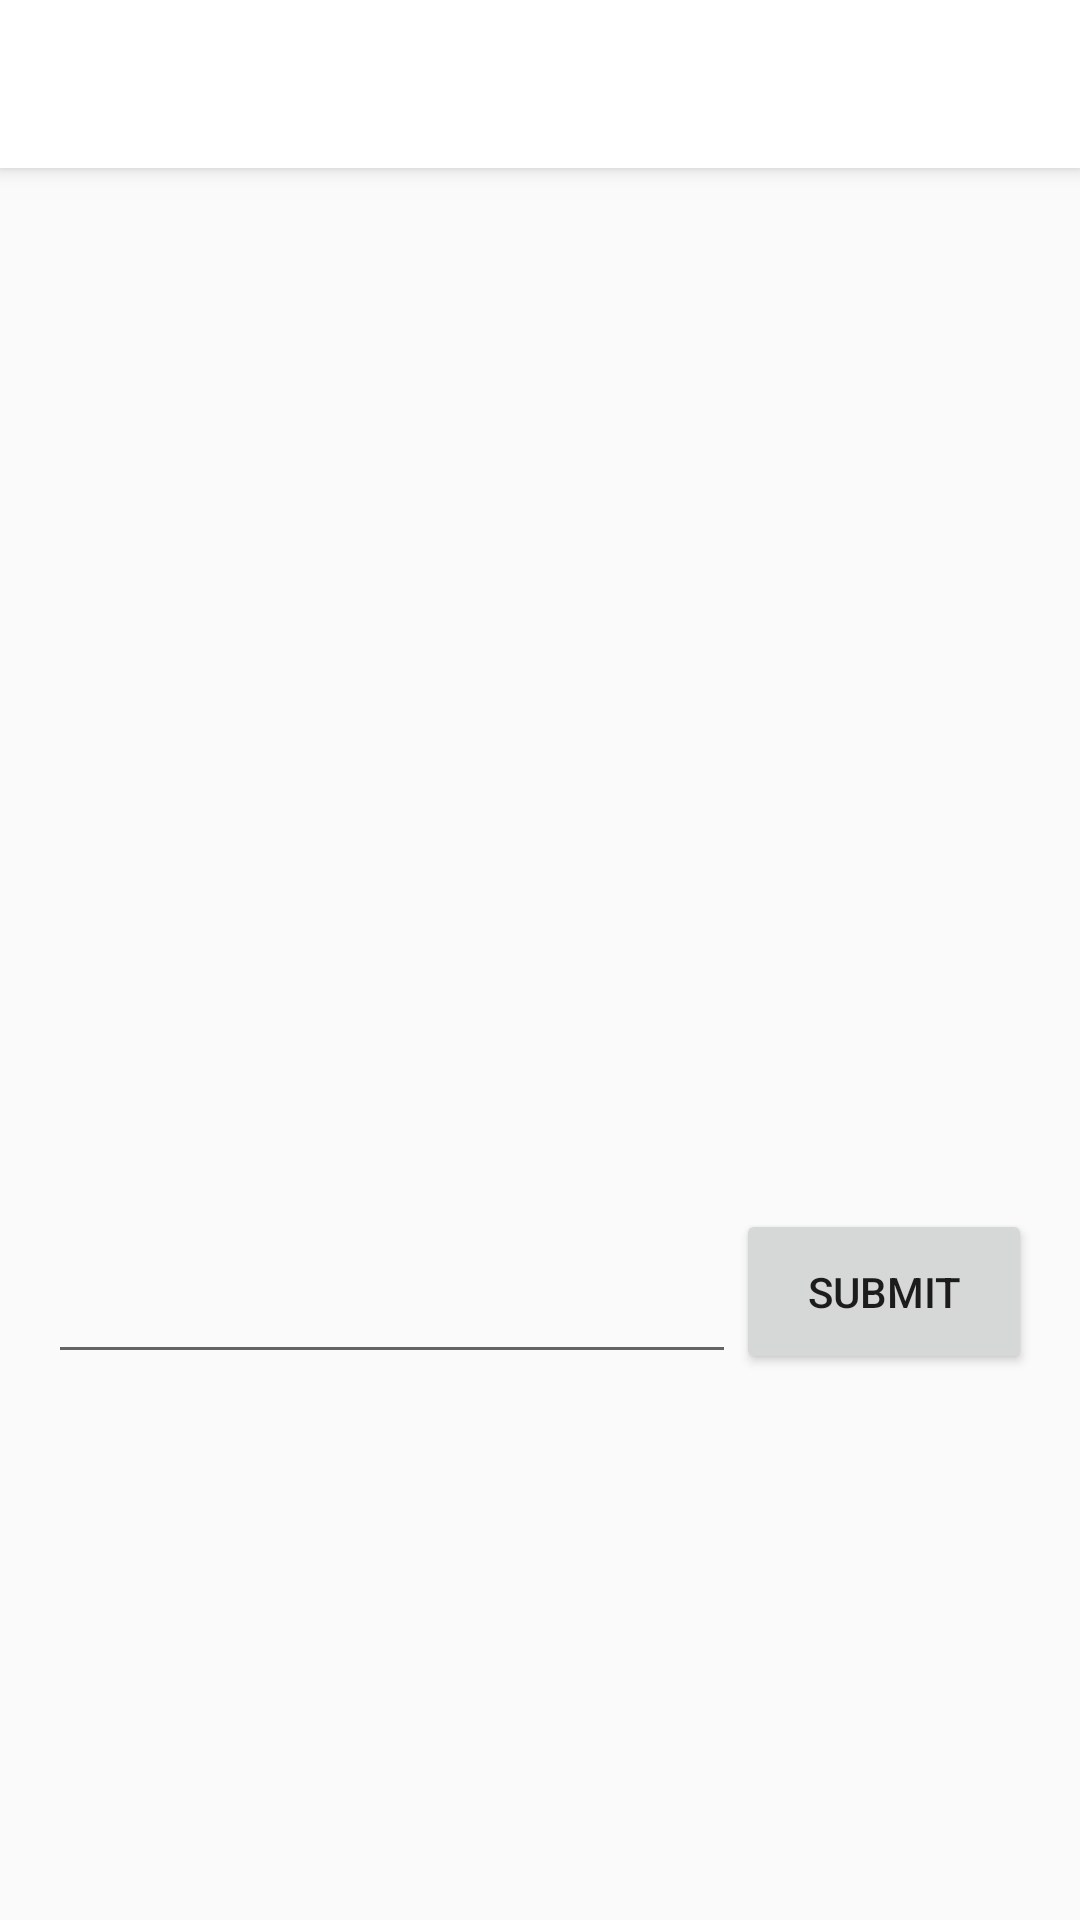

Write the Android layout XML for this screen, with the resource values it uses.
<!-- AndroidManifest.xml: application theme AppTheme.NoActionBar -->
<!-- res/layout/activity_image_details.xml -->
<?xml version="1.0" encoding="utf-8"?>
<androidx.coordinatorlayout.widget.CoordinatorLayout xmlns:android="http://schemas.android.com/apk/res/android"
    xmlns:app="http://schemas.android.com/apk/res-auto"
    xmlns:tools="http://schemas.android.com/tools"
    android:layout_width="match_parent"
    android:layout_height="match_parent"
    tools:context=".Activities.ImageDetailActivity">

    <com.google.android.material.appbar.AppBarLayout
        android:layout_width="match_parent"
        android:layout_height="wrap_content"
        android:theme="@style/AppTheme.AppBarOverlay">

        <androidx.appcompat.widget.Toolbar
            android:id="@+id/toolbar"
            android:layout_width="match_parent"
            android:layout_height="?attr/actionBarSize"
            android:background="@android:color/white"
            app:popupTheme="@style/AppTheme.PopupOverlay" />

    </com.google.android.material.appbar.AppBarLayout>

    <include layout="@layout/content_image_details" />

</androidx.coordinatorlayout.widget.CoordinatorLayout>
<!-- res/layout/content_image_details.xml (included above) -->
<?xml version="1.0" encoding="utf-8"?>
<LinearLayout xmlns:android="http://schemas.android.com/apk/res/android"
    xmlns:app="http://schemas.android.com/apk/res-auto"
    xmlns:tools="http://schemas.android.com/tools"
    android:layout_width="match_parent"
    android:layout_height="match_parent"
    android:layout_margin="@dimen/activity_margin"
    android:orientation="vertical"
    app:layout_behavior="@string/appbar_scrolling_view_behavior"
    tools:context=".Activities.ImageSearchActivity">

    <ImageView
        android:id="@+id/img_details"
        android:layout_width="match_parent"
        android:layout_height="0dp"
        android:layout_weight="0.6"
        android:hint="@string/hint_search"
        android:paddingBottom="@dimen/dimen_20"
        android:src="@drawable/default_img" />

    <LinearLayout
        android:layout_width="match_parent"
        android:layout_height="0dp"
        android:layout_weight="0.1"
        android:orientation="horizontal">

        <EditText
            android:id="@+id/ed_comment"
            android:layout_width="0dp"
            android:layout_height="match_parent"

            android:layout_below="@id/img_details"
            android:layout_weight="0.7" />

        <Button
            android:id="@+id/btn_submit_comment"
            android:layout_width="0dp"
            android:layout_height="match_parent"
            android:imeOptions="actionDone"
            android:layout_below="@id/img_details"
            android:layout_weight="0.3"
            android:text="@string/btn_submit" />
    </LinearLayout>

    <LinearLayout
        android:layout_width="match_parent"
        android:layout_height="0dp"
        android:layout_weight="0.3"></LinearLayout>

</LinearLayout>
<!-- resources referenced by this layout -->
<resources>
  <dimen name="activity_margin">16dp</dimen>
  <dimen name="dimen_20">20sp</dimen>
  <string name="btn_submit">Submit</string>
  <string name="hint_search">Type contact name</string>
  <style name="AppTheme.AppBarOverlay" parent="ThemeOverlay.AppCompat.Light" />
  <style name="AppTheme.PopupOverlay" parent="ThemeOverlay.AppCompat.Light" />
  <style name="AppTheme.NoActionBar">
          <item name="windowActionBar">false</item>
          <item name="windowNoTitle">true</item>
      </style>
</resources>
